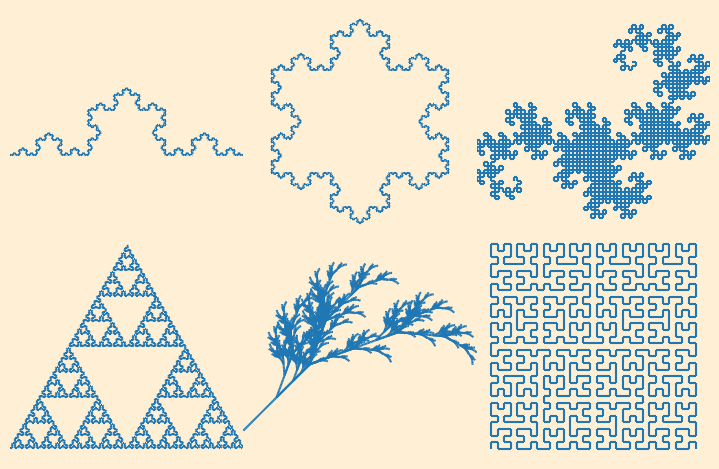

Source code (Python):
from math import sin, cos, pi
import matplotlib.pyplot as pl
from matplotlib import collections

class L_System(object):
    def __init__(self, rule):
        info = rule['S']
        for i in range(rule['iter']):
            ninfo = []
            for c in info:
                if c in rule:
                    ninfo.append(rule[c])
                else:
                    ninfo.append(c)
            info = "".join(ninfo)
        self.rule = rule
        self.info = info

    def get_lines(self):
        d = self.rule['direct']
        a = self.rule['angle']
        p = (0.0, 0.0)
        l = 1.0
        lines = []
        stack = []
        for c in self.info:
            if c in "Ff":
                r = d * pi / 180
                t = p[0] + l*cos(r), p[1] + l*sin(r)
                lines.append(((p[0], p[1]), (t[0], t[1])))
                p = t
            elif c == "+":
                d += a
            elif c == "-":
                d -= a
            elif c == "[":
                stack.append((p,d))
            elif c == "]":
                p, d = stack[-1]
                del stack[-1]
        return lines


rules = [
    {
        "S":"F", "F":"F+F--F+F",
        "direct":180,
        "angle":60,
        "iter":5,
        "title":"Koch curve"
    },
    {
        "S":"F--F--F", "F":"F+F--F+F",
        "direct":180,
        "angle":60,
        "iter":5,
        "title":"Koch snowflake"
    },
    {
        "X":"X+YF+", "Y":"-FX-Y", "S":"FX",
        "direct":0,
        "angle":90,
        "iter":11,
        "title":"Dragon"
    },
    {
        "f":"F-f-F", "F":"f+F+f", "S":"f",
        "direct":0,
        "angle":60,
        "iter":7,
        "title":"Sierpinski triangle"
    },
    {
        "X":"F-[[X]+X]+F[+FX]-X", "F":"FF", "S":"X",
        "direct":-45,
        "angle":25,
        "iter":6,
        "title":"Plant"
    },
    {
        "S":"X", "X":"-YF+XFX+FY-", "Y":"+XF-YFY-FX+",
        "direct":0,
        "angle":90,
        "iter":5,
        "title":"Hilbert"
    }
]

def draw(ax, rule, iter=None):
    if iter!=None:
        rule["iter"] = iter
    lines = L_System(rule).get_lines()
    linecollections = collections.LineCollection(lines)
    ax.add_collection(linecollections, autolim=True)
    ax.axis("equal")
    ax.set_axis_off()
    ax.set_xlim(ax.dataLim.xmin, ax.dataLim.xmax)
    ax.invert_yaxis()
    
fig = pl.figure(figsize=(7,4.5))
fig.patch.set_facecolor("papayawhip")

for i in range(6):
    ax = fig.add_subplot(231+i)
    draw(ax, rules[i])

fig.subplots_adjust(left=0,right=1,bottom=0,top=1,wspace=0,hspace=0)
pl.show()
